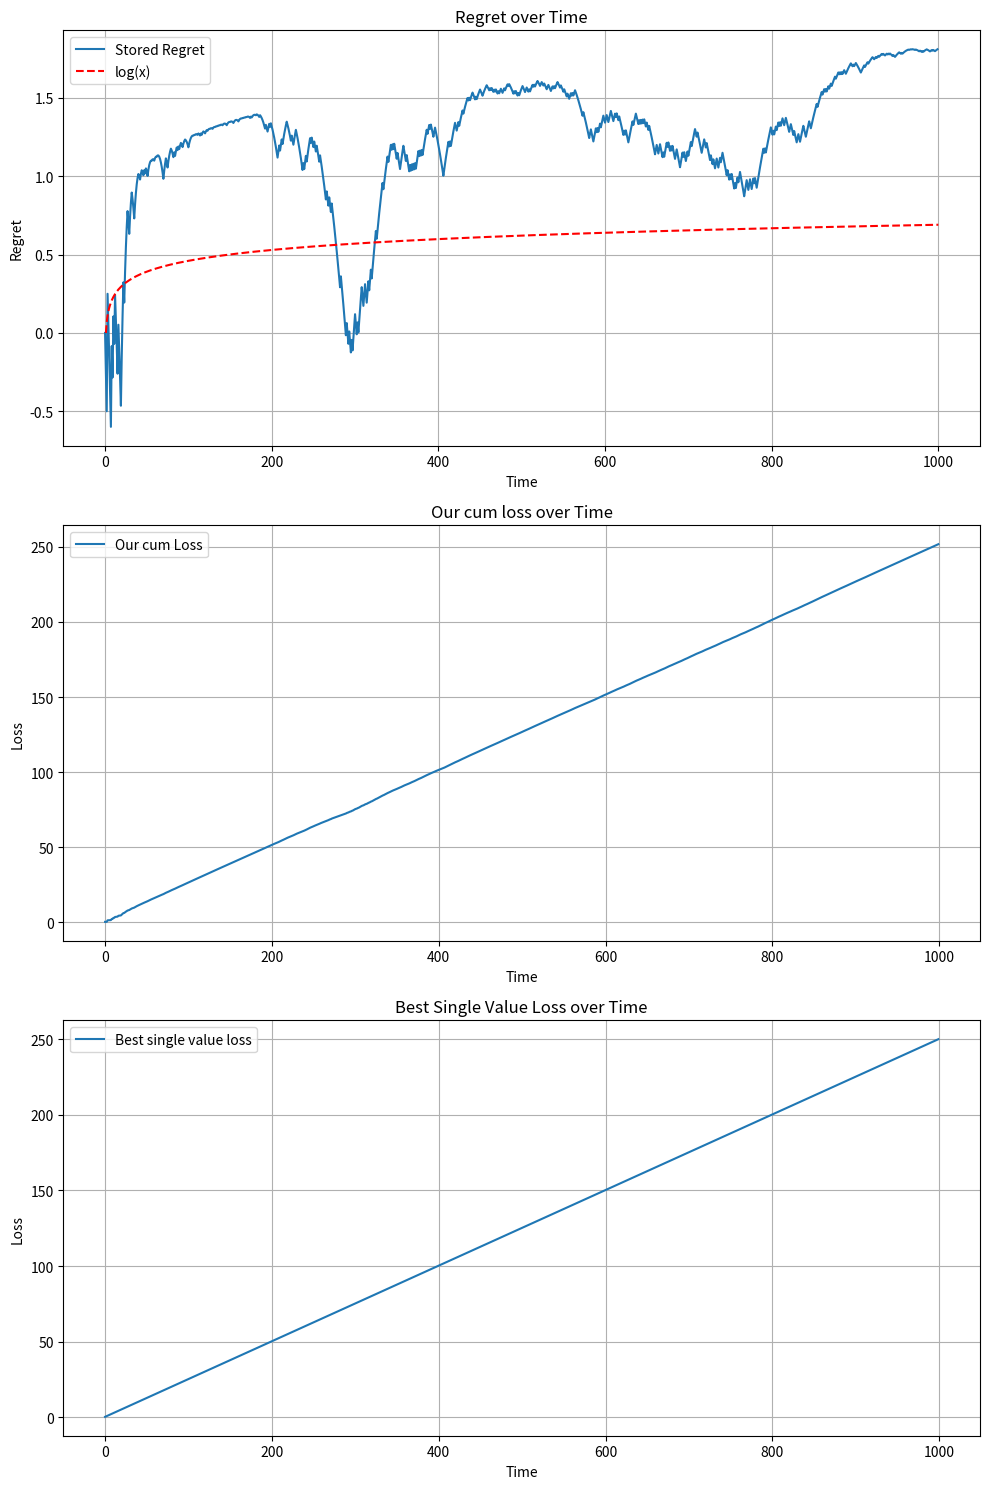

Write the Python code that produced this figure.
import numpy as np
import matplotlib.pyplot as plt

#[0,1]
BEST_CHOICE = 0.5
ITERATIONS = 1000

def calculate_regret(predicted, actual):
    """Calculate the regret for given choices."""
    regret_diff = np.square(predicted - actual)
    return regret_diff.sum() - np.square(BEST_CHOICE - actual).sum()

def total_loss(predicted, actual):
    """Calculate total loss."""
    return np.square(predicted - actual).sum()

user_decisions = np.array([])
enemy_decisions = np.array([])
stored_regret = np.array([])
our_cum_loss = np.array([])
best_case_cum_loss = np.array([])

for step in range(ITERATIONS):
    user_value = enemy_decisions.mean()
    if not user_decisions.size:
        user_value = BEST_CHOICE   
    # Maximize FTL over [0,1], try with uniform and see that the regret is less. 
    # This is showing that we can have a tigher lower bound on the regret.  sigma^2 Ω (log T) < Regret < O(logT)
    # So as yourself, what distribution on [0,1] at each sample, will have biggest variance with mean 1/2? Bernouli(1/2)
    enemy_value = np.random.binomial(1, 1/2) 
    
    enemy_decisions = np.hstack([enemy_decisions, enemy_value])
    user_decisions = np.hstack([user_decisions, user_value])
    
    stored_regret = np.hstack([stored_regret, calculate_regret(user_decisions, enemy_decisions)])
    our_cum_loss = np.hstack([our_cum_loss, total_loss(user_decisions, enemy_decisions)])
    best_case_cum_loss = np.hstack([best_case_cum_loss, total_loss(np.full_like(enemy_decisions, BEST_CHOICE), enemy_decisions)])

# Create a figure with three vertically stacked subplots
plt.figure(figsize=(10, 15))

# First subplot: Stored Regret
plt.subplot(3, 1, 1)  # 3 rows, 1 column, first subplot
plt.plot(stored_regret, label="Stored Regret")
plt.title("Regret over Time")
plt.xlabel("Time")
plt.ylabel("Regret")
plt.legend()
plt.grid(True)

# Add a log function on top of the Regret plot
x = np.linspace(1, len(stored_regret), len(stored_regret))
log_curve = 1/10 * np.log(x)
plt.plot(x, log_curve, label="log(x)", linestyle="--", color="red")
plt.legend()


# Second subplot: Our cum Loss
plt.subplot(3, 1, 2)  # 3 rows, 1 column, second subplot
plt.plot(our_cum_loss, label="Our cum Loss")
plt.title("Our cum loss over Time")
plt.xlabel("Time")
plt.ylabel("Loss")
plt.legend()
plt.grid(True)

# Third subplot: best single value loss
plt.subplot(3, 1, 3)  # 3 rows, 1 column, third subplot
plt.plot(best_case_cum_loss, label="Best single value loss")
plt.title("Best Single Value Loss over Time")
plt.xlabel("Time")
plt.ylabel("Loss")
plt.legend()
plt.grid(True)

# Adjust the layout
plt.tight_layout()

# Show the plots
plt.show()
